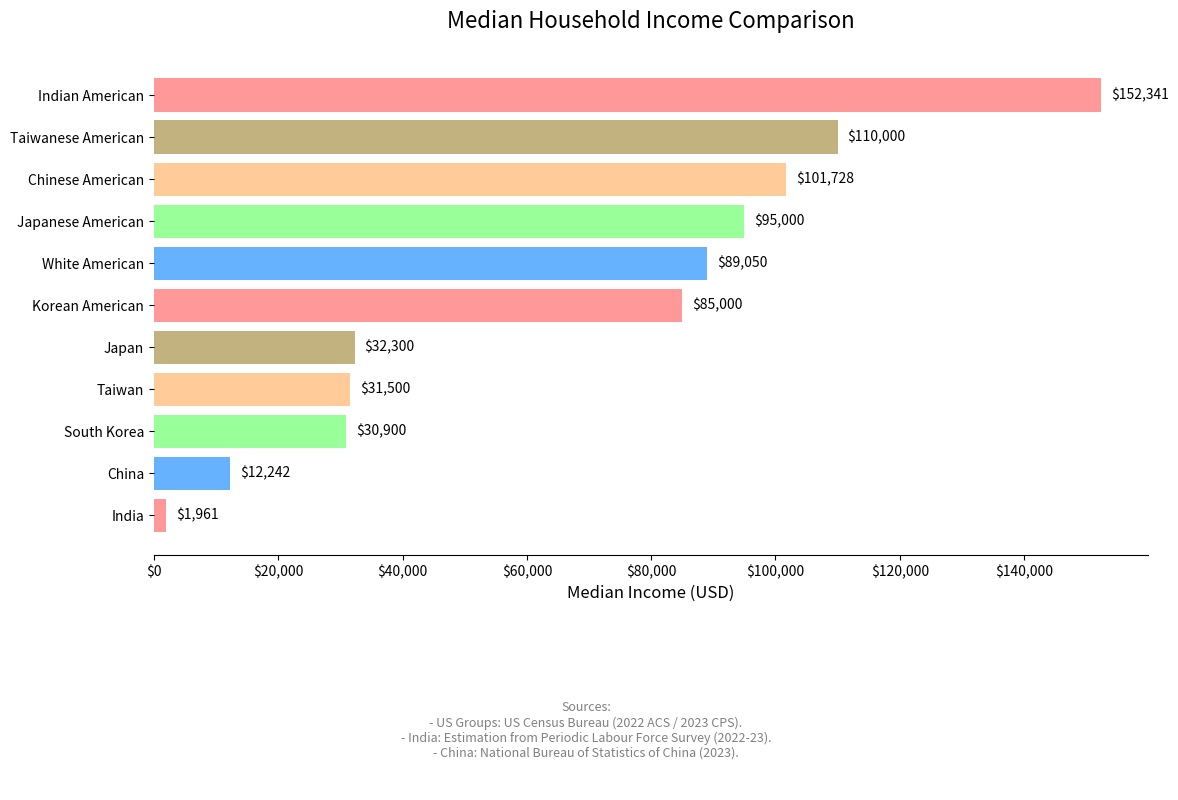

Generate this figure with matplotlib:
import pandas as pd
import matplotlib.pyplot as plt
import matplotlib.ticker as mticker

# --- Data Preparation ---
# Data gathered from the most recent available sources as of late 2024.
# - US data for racial groups is from the US Census Bureau's American Community Survey (2022/2023).
# - India data is an estimation based on the Periodic Labour Force Survey (2022-23), converted to USD.
# - China data is the median per capita disposable income from the National Bureau of Statistics of China (2023), converted to USD.
#   Note: The China data is 'per capita', while others are 'household', which is a significant distinction.

data = {
    'Category': [
        'Indian American',
        'Taiwanese American',
        'Chinese American',
        'Japanese American',
        'White American',
        'Korean American',
        'Japan',
        'Taiwan',
        'South Korea',
        'China',
        'India'
    ],
    'Median Income (USD)': [
        152341,  # Source: 2022 ACS
        110000,  # Source: 2022 ACS
        101728,  # Source: 2022 ACS
        95000,   # Source: 2022 ACS
        89050,   # Source: 2023 Current Population Survey
        85000,   # Source: 2022 ACS
        32300,   # Source: Est. from JP Statistics Bureau / OECD data (2022)
        31500,   # Source: Est. from Taiwan DGBAS data (2022)
        30900,   # Source: Est. from Statistics Korea / OECD data (2022)
        12242,   # Source: Estimated from NBS 2023 per capita data
        1961     # Source: Estimated from PLFS (2022-23)
    ]
}

df = pd.DataFrame(data)

# Sort the dataframe by income for better visualization
df_sorted = df.sort_values('Median Income (USD)', ascending=True)

# --- Plotting ---
# Create the figure and axes objects
fig, ax = plt.subplots(figsize=(12, 8))

# Create horizontal bars
bars = ax.barh(
    df_sorted['Category'],
    df_sorted['Median Income (USD)'],
    color=['#FF9999', '#66B2FF', '#99FF99', '#FFCC99', '#C2B280']
)

# --- Formatting and Styling ---
# Set the title and labels
ax.set_title('Median Household Income Comparison', fontsize=16, pad=20)
ax.set_xlabel('Median Income (USD)', fontsize=12)
ax.set_ylabel('') # No label for y-axis as categories are clear

# Format the x-axis to show dollar signs and commas
formatter = mticker.FuncFormatter(lambda x, p: f'${x:,.0f}')
ax.xaxis.set_major_formatter(formatter)

# Remove the top and right spines for a cleaner look
ax.spines['top'].set_visible(False)
ax.spines['right'].set_visible(False)
ax.spines['left'].set_visible(False) # Hide y-axis spine

# Add data labels at the end of each bar
for bar in bars:
    width = bar.get_width()
    label_x_pos = width + (ax.get_xlim()[1] * 0.01) # Position label slightly after the bar
    ax.text(label_x_pos, bar.get_y() + bar.get_height()/2, f'${width:,.0f}',
            va='center', ha='left', fontsize=10, color='black')

# Add a footnote with data source information
footnote_text = (
    "Sources:\n"
    "- US Groups: US Census Bureau (2022 ACS / 2023 CPS).\n"
    "- India: Estimation from Periodic Labour Force Survey (2022-23).\n"
    "- China: National Bureau of Statistics of China (2023).\n\n"
)
fig.text(0.5, 0.01, footnote_text, ha='center', fontsize=9, style='italic', color='gray')


# Adjust layout to make room for labels and title
plt.tight_layout()
plt.subplots_adjust(left=0.14, bottom=0.3)

# Show the plot
plt.show()
